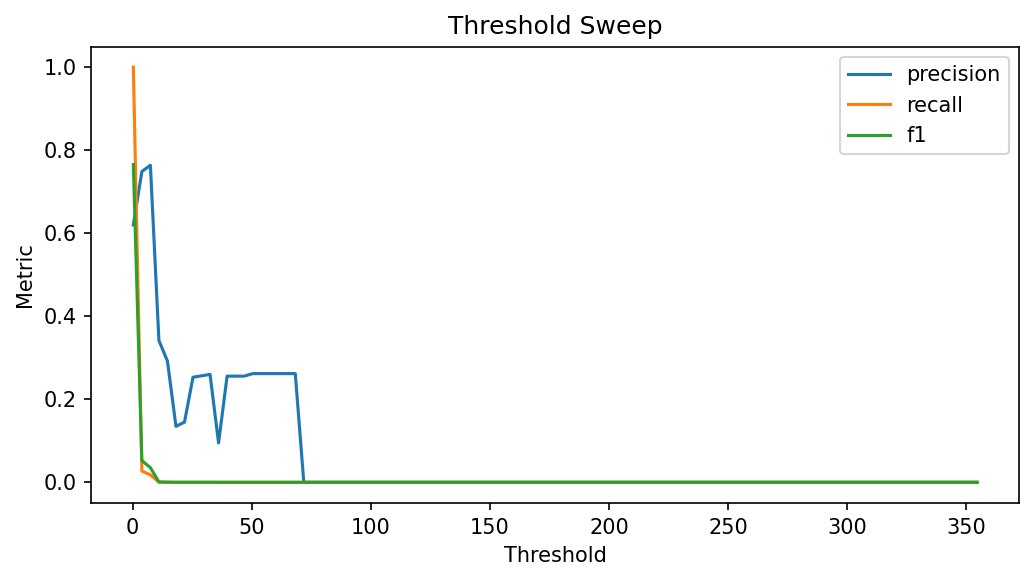

Values plotted in this chart, from the file beside it:
threshold, precision, recall, f1
0.2809, 0.6203, 1.0, 0.7657
3.859, 0.7488, 0.02712, 0.05234
7.438, 0.7639, 0.01808, 0.03532
11.02, 0.3418, 0.0004133, 0.0008255
14.6, 0.2921, 0.0002336, 0.0004668
18.17, 0.1348, 8.624469056123733e-05, 0.0001724
21.75, 0.145, 8.624469056123733e-05, 0.0001724
25.33, 0.2532, 7.007381108100533e-05, 0.0001401
28.91, 0.2566, 7.007381108100533e-05, 0.0001401
32.49, 0.26, 7.007381108100533e-05, 0.0001401
36.07, 0.09483, 1.9764408253616886e-05, 3.952057944355024e-05
39.64, 0.2558, 1.9764408253616886e-05, 3.952576271247343e-05
43.22, 0.2558, 1.9764408253616886e-05, 3.952576271247343e-05
46.8, 0.2558, 1.9764408253616886e-05, 3.952576271247343e-05
50.38, 0.2619, 1.9764408253616886e-05, 3.952583372559729e-05
53.96, 0.2619, 1.9764408253616886e-05, 3.952583372559729e-05
57.54, 0.2619, 1.9764408253616886e-05, 3.952583372559729e-05
61.12, 0.2619, 1.9764408253616886e-05, 3.952583372559729e-05
64.69, 0.2619, 1.9764408253616886e-05, 3.952583372559729e-05
68.27, 0.2619, 1.9764408253616886e-05, 3.952583372559729e-05
71.85, 0.0, 0.0, 0.0
75.43, 0.0, 0.0, 0.0
79.01, 0.0, 0.0, 0.0
82.59, 0.0, 0.0, 0.0
86.17, 0.0, 0.0, 0.0
89.74, 0.0, 0.0, 0.0
93.32, 0.0, 0.0, 0.0
96.9, 0.0, 0.0, 0.0
100.5, 0.0, 0.0, 0.0
104.1, 0.0, 0.0, 0.0
107.6, 0.0, 0.0, 0.0
111.2, 0.0, 0.0, 0.0
114.8, 0.0, 0.0, 0.0
118.4, 0.0, 0.0, 0.0
122, 0.0, 0.0, 0.0
125.5, 0.0, 0.0, 0.0
129.1, 0.0, 0.0, 0.0
132.7, 0.0, 0.0, 0.0
136.3, 0.0, 0.0, 0.0
139.8, 0.0, 0.0, 0.0
143.4, 0.0, 0.0, 0.0
147, 0.0, 0.0, 0.0
150.6, 0.0, 0.0, 0.0
154.2, 0.0, 0.0, 0.0
157.7, 0.0, 0.0, 0.0
161.3, 0.0, 0.0, 0.0
164.9, 0.0, 0.0, 0.0
168.5, 0.0, 0.0, 0.0
172.1, 0.0, 0.0, 0.0
175.6, 0.0, 0.0, 0.0
179.2, 0.0, 0.0, 0.0
182.8, 0.0, 0.0, 0.0
186.4, 0.0, 0.0, 0.0
189.9, 0.0, 0.0, 0.0
193.5, 0.0, 0.0, 0.0
197.1, 0.0, 0.0, 0.0
200.7, 0.0, 0.0, 0.0
204.3, 0.0, 0.0, 0.0
207.8, 0.0, 0.0, 0.0
211.4, 0.0, 0.0, 0.0
... 40 more rows
